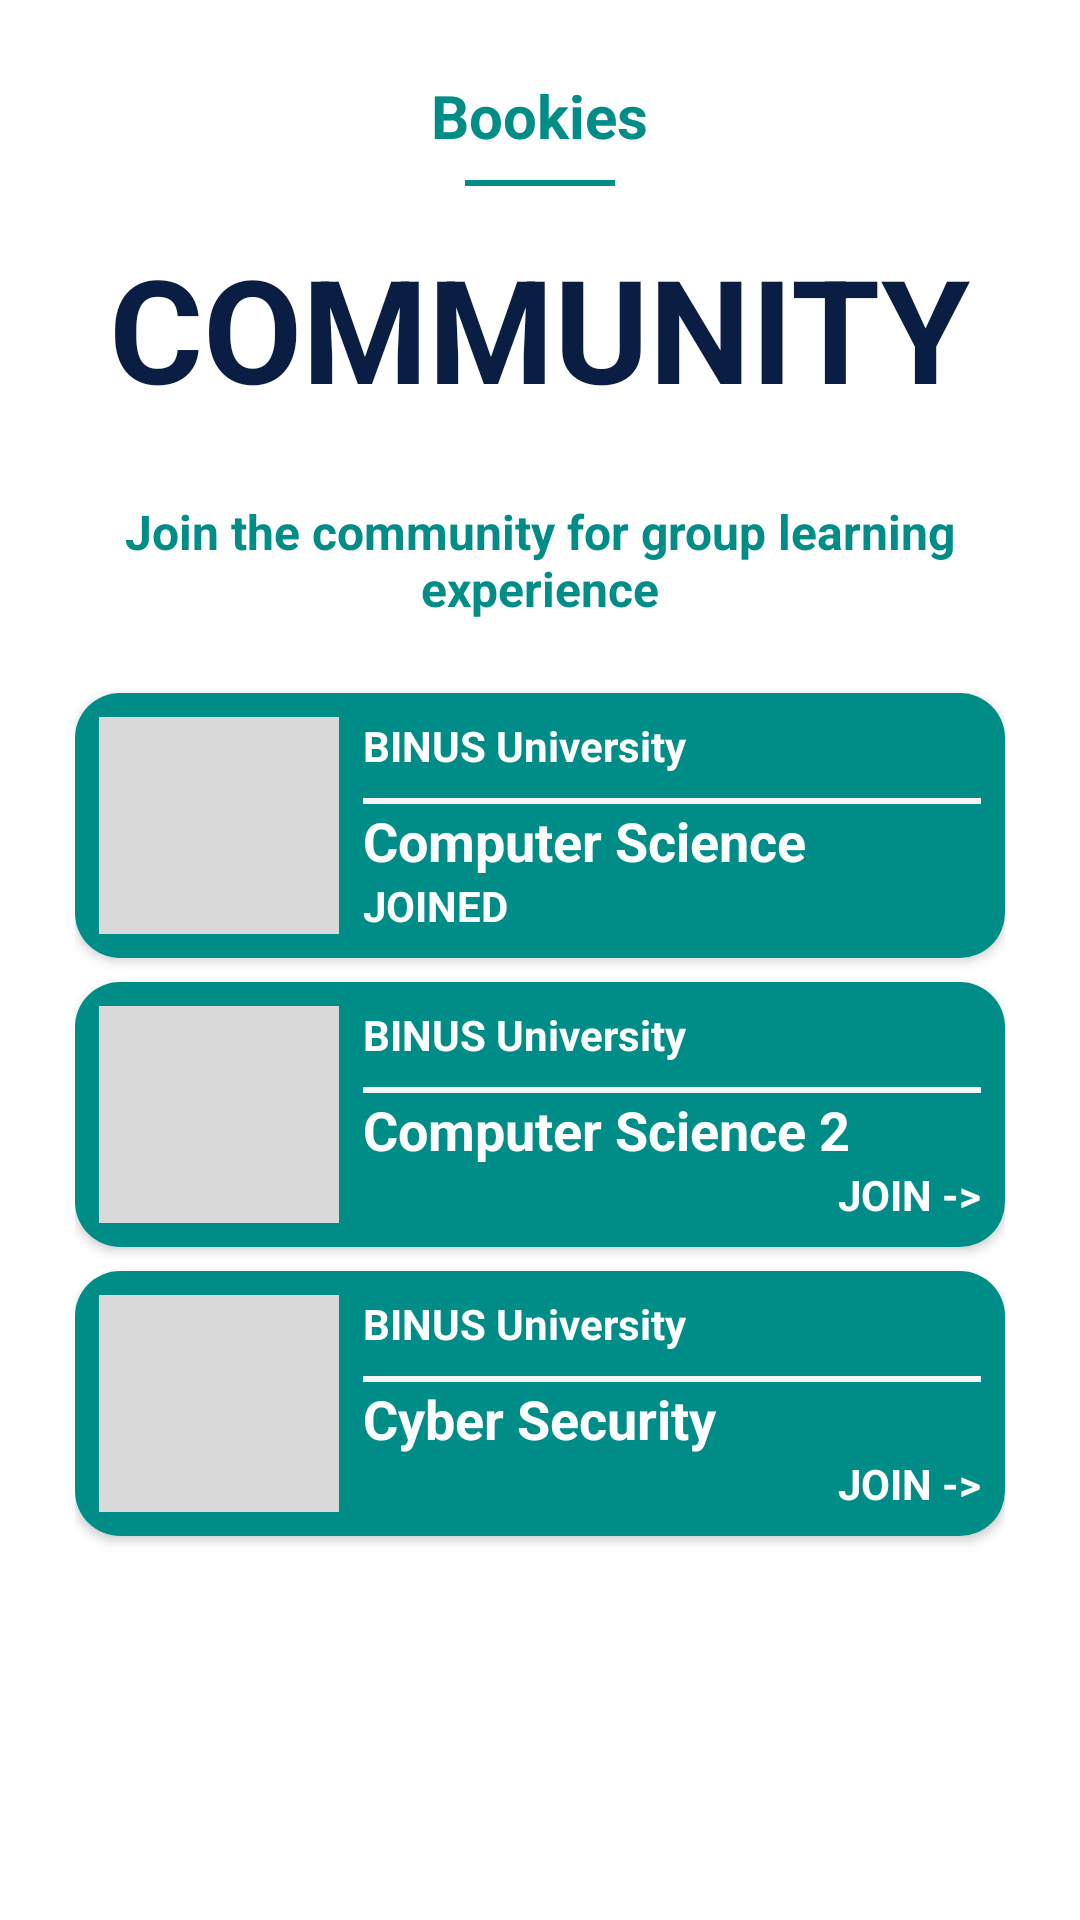

This screen was rendered from an Android layout file. Write that file and the resources it references.
<!-- AndroidManifest.xml: application theme Theme.SE_AOL -->
<!-- res/layout/fragment_community.xml -->
<?xml version="1.0" encoding="utf-8"?>
<LinearLayout xmlns:android="http://schemas.android.com/apk/res/android"
    xmlns:app="http://schemas.android.com/apk/res-auto"
    xmlns:tools="http://schemas.android.com/tools"
    android:layout_width="match_parent"
    android:orientation="vertical"
    android:paddingHorizontal="25dp"
    android:backgroundTint="@color/primary_background"
    android:layout_height="match_parent">

    <LinearLayout
        android:layout_width="match_parent"
        android:layout_height="wrap_content"
        android:gravity="center"
        android:layout_marginVertical="25dp"
        android:orientation="vertical">
        <TextView
            android:id="@+id/textLogo"
            android:layout_width="wrap_content"
            android:layout_height="wrap_content"
            android:text="@string/app_name"
            android:textColor="@color/primary_color"
            android:textSize="20sp"
            android:textStyle="bold"
            app:layout_constraintEnd_toEndOf="parent"
            app:layout_constraintStart_toStartOf="parent"
            app:layout_constraintTop_toTopOf="parent" />

        <View
            android:id="@+id/divider"
            android:layout_width="50dp"
            android:layout_height="2dp"
            android:background="@color/primary_color"
            app:layout_constraintTop_toBottomOf="@id/textLogo"
            app:layout_constraintStart_toStartOf="parent"
            app:layout_constraintEnd_toEndOf="parent"
            android:layout_marginTop="8dp" />

        <TextView
            android:id="@+id/communityText"
            android:layout_width="wrap_content"
            android:layout_height="wrap_content"
            android:layout_marginTop="15dp"
            android:text="@string/community_text"
            android:textColor="#091E42"
            android:textSize="48sp"
            android:textStyle="bold"
            app:layout_constraintEnd_toEndOf="parent"
            app:layout_constraintStart_toStartOf="parent"
            app:layout_constraintTop_toTopOf="@id/divider" />

    </LinearLayout>
    <TextView
        android:layout_width="match_parent"
        android:layout_height="wrap_content"
        android:textAlignment="center"
        android:text="@string/join_community_text"
        android:textSize="16sp"
        android:textStyle="bold"
        android:textColor="@color/primary_color" />

    <androidx.cardview.widget.CardView
        android:id="@+id/yourForumContainer"
        android:layout_width="match_parent"
        android:layout_height="wrap_content"
        android:layout_marginTop="24dp"
        app:cardCornerRadius="15dp">
        <LinearLayout
            android:layout_width="match_parent"
            android:layout_height="wrap_content"
            android:layout_gravity="center"
            android:background="@drawable/rounded_logo"
            android:orientation="horizontal"
            android:padding="8dp">
            <ImageView
                android:id="@+id/universityImage"
                android:layout_width="80dp"
                android:layout_height="match_parent"
                android:layout_gravity="center_vertical"
                android:layout_marginEnd="8dp"
                android:background="@color/gray" />
            <LinearLayout
                android:id="@+id/forumDetailText"
                android:layout_width="0dp"
                android:layout_height="wrap_content"
                android:layout_weight="1"
                android:orientation="vertical">
                <TextView
                    android:id="@+id/universityName"
                    android:layout_width="wrap_content"
                    android:layout_height="wrap_content"
                    android:text="BINUS University"
                    android:textColor="@android:color/white"
                    android:textSize="14sp"
                    android:textStyle="bold" />
                <View
                    android:id="@+id/forumDivider"
                    android:layout_width="260dp"
                    android:layout_height="2dp"
                    android:layout_marginTop="8dp"
                    android:background="@color/white"
                    app:layout_constraintEnd_toEndOf="parent"
                    app:layout_constraintStart_toStartOf="parent"
                    app:layout_constraintTop_toBottomOf="@id/universityName" />
                <TextView
                    android:id="@+id/courseName"
                    android:layout_width="wrap_content"
                    android:layout_height="wrap_content"
                    android:text="Computer Science"
                    android:textColor="@android:color/white"
                    android:textSize="18sp"
                    android:textStyle="bold" />

                <TextView
                    android:id="@+id/joinStatus"
                    android:layout_width="wrap_content"
                    android:layout_height="wrap_content"
                    android:gravity="end"
                    android:text="JOINED"
                    android:textColor="@android:color/white"
                    android:textSize="14sp"
                    android:textStyle="bold" />
            </LinearLayout>


        </LinearLayout>

    </androidx.cardview.widget.CardView>
    <androidx.cardview.widget.CardView
        android:id="@+id/yourForumContainer2"
        android:layout_width="match_parent"
        android:layout_height="wrap_content"
        android:layout_marginTop="8dp"
        app:cardCornerRadius="15dp">
        <LinearLayout
            android:layout_width="match_parent"
            android:layout_height="wrap_content"
            android:layout_gravity="center"
            android:background="@drawable/rounded_logo"
            android:orientation="horizontal"
            android:padding="8dp">
            <ImageView
                android:id="@+id/universityImage2"
                android:layout_width="80dp"
                android:layout_height="match_parent"
                android:layout_gravity="center_vertical"
                android:layout_marginEnd="8dp"
                android:background="@color/gray" />
            <LinearLayout
                android:id="@+id/forumDetailText2"
                android:layout_width="0dp"
                android:layout_height="wrap_content"
                android:layout_weight="1"
                android:orientation="vertical">
                <TextView
                    android:id="@+id/universityName2"
                    android:layout_width="wrap_content"
                    android:layout_height="wrap_content"
                    android:text="BINUS University"
                    android:textColor="@android:color/white"
                    android:textSize="14sp"
                    android:textStyle="bold" />
                <View
                    android:id="@+id/forumDivider2"
                    android:layout_width="260dp"
                    android:layout_height="2dp"
                    android:layout_marginTop="8dp"
                    android:background="@color/white"
                    app:layout_constraintEnd_toEndOf="parent"
                    app:layout_constraintStart_toStartOf="parent"
                    app:layout_constraintTop_toBottomOf="@id/universityName" />
                <TextView
                    android:id="@+id/courseName2"
                    android:layout_width="wrap_content"
                    android:layout_height="wrap_content"
                    android:text="Computer Science 2"
                    android:textColor="@android:color/white"
                    android:textSize="18sp"
                    android:textStyle="bold" />

                <TextView
                    android:id="@+id/joinStatus2"
                    android:layout_width="match_parent"
                    android:layout_height="wrap_content"
                    android:gravity="end"
                    android:text="JOIN ->"
                    android:textColor="@android:color/white"
                    android:textSize="14sp"
                    android:textStyle="bold" />
            </LinearLayout>


        </LinearLayout>

    </androidx.cardview.widget.CardView>
    <androidx.cardview.widget.CardView
        android:id="@+id/yourForumContainer3"
        android:layout_width="match_parent"
        android:layout_height="wrap_content"
        android:layout_marginTop="8dp"
        app:cardCornerRadius="15dp">
        <LinearLayout
            android:layout_width="match_parent"
            android:layout_height="wrap_content"
            android:layout_gravity="center"
            android:background="@drawable/rounded_logo"
            android:orientation="horizontal"
            android:padding="8dp">
            <ImageView
                android:id="@+id/universityImage3"
                android:layout_width="80dp"
                android:layout_height="match_parent"
                android:layout_gravity="center_vertical"
                android:layout_marginEnd="8dp"
                android:background="@color/gray" />
            <LinearLayout
                android:id="@+id/forumDetailText3"
                android:layout_width="0dp"
                android:layout_height="wrap_content"
                android:layout_weight="1"
                android:orientation="vertical">
                <TextView
                    android:id="@+id/universityName3"
                    android:layout_width="wrap_content"
                    android:layout_height="wrap_content"
                    android:text="BINUS University"
                    android:textColor="@android:color/white"
                    android:textSize="14sp"
                    android:textStyle="bold" />
                <View
                    android:id="@+id/forumDivider3"
                    android:layout_width="260dp"
                    android:layout_height="2dp"
                    android:layout_marginTop="8dp"
                    android:background="@color/white"
                    app:layout_constraintEnd_toEndOf="parent"
                    app:layout_constraintStart_toStartOf="parent"
                    app:layout_constraintTop_toBottomOf="@id/universityName" />
                <TextView
                    android:id="@+id/courseName3"
                    android:layout_width="wrap_content"
                    android:layout_height="wrap_content"
                    android:text="Cyber Security"
                    android:textColor="@android:color/white"
                    android:textSize="18sp"
                    android:textStyle="bold" />

                <TextView
                    android:id="@+id/joinStatus3"
                    android:layout_width="match_parent"
                    android:layout_height="wrap_content"
                    android:gravity="end"
                    android:text="JOIN ->"
                    android:textColor="@android:color/white"
                    android:textSize="14sp"
                    android:textStyle="bold" />
            </LinearLayout>


        </LinearLayout>

    </androidx.cardview.widget.CardView>
    <androidx.recyclerview.widget.RecyclerView
        android:id="@+id/rvCommunity"
        android:layout_width="match_parent"
        android:layout_height="wrap_content"
        android:layout_marginVertical="20dp"/>

</LinearLayout>
<!-- resources referenced by this layout -->
<resources>
  <color name="gray">#D9D9D9</color>
  <color name="primary_background">#EFEFEF</color>
  <color name="primary_color">#008D87</color>
  <color name="white">#F5F6F7</color>
  <!-- drawable rounded_logo (drawable) -->
  <?xml version="1.0" encoding="utf-8"?>
  <shape xmlns:android="http://schemas.android.com/apk/res/android">
      <corners android:radius="10dp"/>
      <solid android:color="#008D87"/>
  </shape>
  <string name="app_name">Bookies</string>
  <string name="community_text">COMMUNITY</string>
  <string name="join_community_text">Join the community for group learning experience</string>
  <style name="Theme.SE_AOL" parent="Theme.MaterialComponents.DayNight.NoActionBar">
          
          <item name="colorPrimary">@color/purple_500</item>
          <item name="colorPrimaryVariant">@color/purple_700</item>
          <item name="colorOnPrimary">@color/white</item>
          
          <item name="colorSecondary">@color/teal_200</item>
          <item name="colorSecondaryVariant">@color/teal_700</item>
          <item name="colorOnSecondary">@color/black</item>
          
          <item name="android:windowLightStatusBar">true</item>
          <item name="android:statusBarColor">@color/true_white</item>
          
      </style>
  <color name="purple_500">#FF6200EE</color>
  <color name="purple_700">#FF3700B3</color>
  <color name="teal_200">#FF03DAC5</color>
  <color name="teal_700">#FF018786</color>
  <color name="black">#FF000000</color>
  <color name="true_white">#FFFFFF</color>
</resources>
